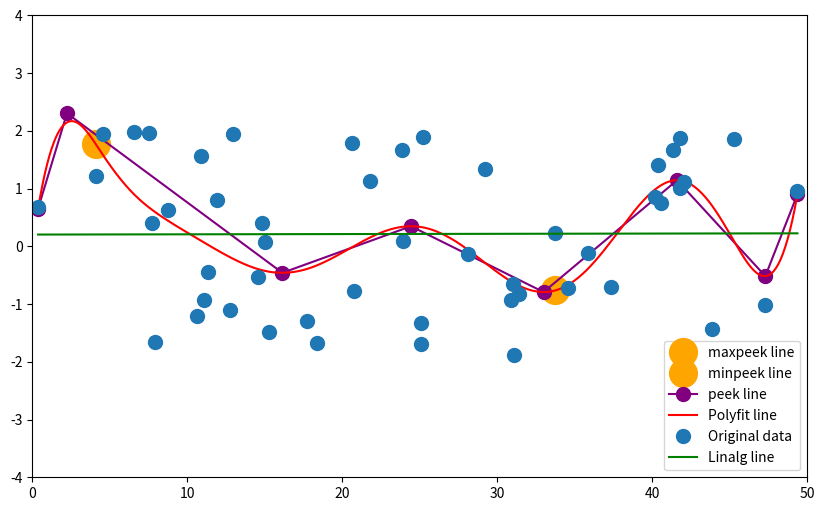

The matplotlib source for this figure:
import numpy as np
import matplotlib.pyplot as plt
import random
from scipy import interpolate


plt.figure(figsize=(10,6))
xl=50
yl=2
npsize=50


#x=np.array(np.arange(20))
#x=np.array(np.random.randint(0,20,size=20))
x=np.array(sorted(np.random.uniform(0,xl,size=npsize)))
y=np.array(np.random.uniform(-yl,yl,size=npsize))

A=np.vstack([x,np.ones(len(x))]).T


m,c=np.linalg.lstsq(A,y,rcond=None)[0]
#m2,c2=np.linalg.lstsq(A,y,rcond=0.1)[0]

fit_p=np.polyfit(x,y,deg=10)
poly_y=np.polyval(fit_p,x)

maxpeek=np.argmax(poly_y)
minpeek=np.argmin(poly_y)

#----------------------------------------------------------------------------
der_p=np.polyder(fit_p)
roots_p=np.roots(der_p)
reals = roots_p[np.isreal(roots_p)].real
peeks = [[np.min(x), np.polyval(fit_p, np.min(x))]]
#print(peeks)
for real in reals:
    if np.min(x) < real and real < np.max(x):
        peeks.append([real, np.polyval(fit_p, real)])
peeks.append([np.max(x), np.polyval(fit_p, np.max(x))])
peeks.sort()
print(peeks)
peeks = np.array(peeks)
print(peeks)
peeks_x=[]
peeks_y=[]
for peek in peeks:
    peeks_x.append(peek[0])
    peeks_y.append(peek[1])
#----------------------------------------------------------------------------

#der=np.polyder(fit_p)
#tx=np.roots(x)
#ty=np.roots(poly_y)



plt.xlim((0, xl))
plt.ylim((-yl-2, yl+2))

plt.plot(x[maxpeek],poly_y[maxpeek],'o',label='maxpeek line',color='orange',markersize=20)
plt.plot(x[minpeek],poly_y[minpeek],'o',label='minpeek line',color='orange',markersize=20)

plt.plot(peeks_x,peeks_y,'o-',label='peek line',color='purple',markersize=10)

xnew=np.linspace(x.min(),x.max(),1000)
func = interpolate.interp1d(x,poly_y,kind='cubic')
ynew = func(xnew)

plt.plot(xnew,ynew,'-',label='Polyfit line',color='red',markersize=1)
#plt.plot(x,poly_y,'o-',label='Polyfit line',color='red')

plt.plot(x,y,'o',label='Original data',markersize=10)
plt.plot(x,m*x+c,'-',label='Linalg line',color='green')
#plt.plot(x,m2*x+c2,'r',label='Fitted line rcond=0.1',color='orange')

plt.legend()
plt.show()
